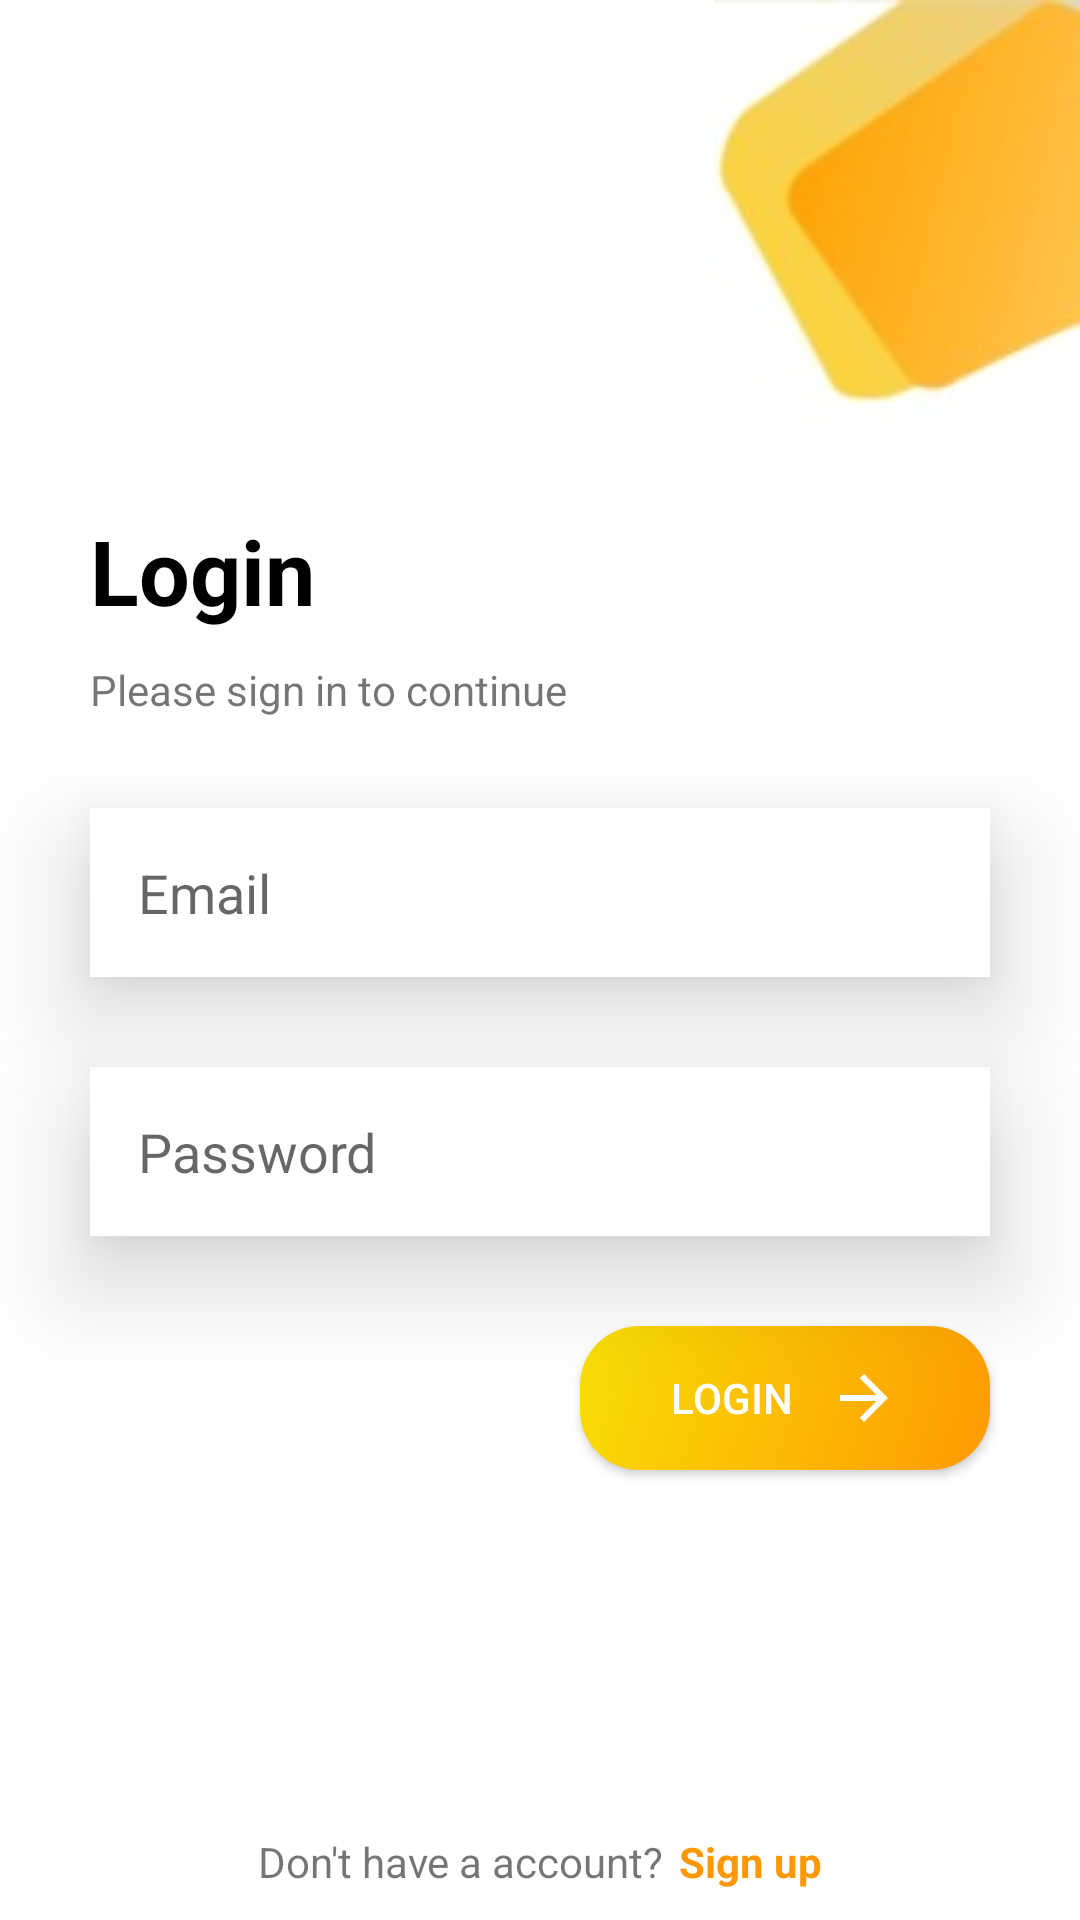

This screen was rendered from an Android layout file. Write that file and the resources it references.
<!-- AndroidManifest.xml: application theme Theme.Clothify -->
<!-- res/layout/activity_login.xml -->
<?xml version="1.0" encoding="utf-8"?>
<RelativeLayout xmlns:android="http://schemas.android.com/apk/res/android"
    xmlns:app="http://schemas.android.com/apk/res-auto"
    xmlns:tools="http://schemas.android.com/tools"
    android:layout_width="match_parent"
    android:layout_height="match_parent"
    tools:context=".LoginActivity">

    <ImageView
        android:id="@+id/img_logo"
        android:layout_width="wrap_content"
        android:layout_height="wrap_content"
        android:layout_alignParentRight="true"
        android:src="@drawable/login_image" />


    <TextView
        android:id="@+id/tv_login"
        android:layout_width="wrap_content"
        android:layout_height="wrap_content"
        android:layout_below="@+id/img_logo"
        android:layout_marginLeft="30dp"
        android:layout_marginTop="30dp"
        android:text="Login"
        android:textColor="#000"
        android:textSize="30sp"
        android:textStyle="bold"

        />

    <TextView
        android:id="@+id/tv_signin"
        android:layout_width="wrap_content"
        android:layout_height="wrap_content"
        android:layout_below="@+id/tv_login"
        android:layout_marginLeft="30dp"
        android:layout_marginTop="10dp"
        android:text="Please sign in to continue"

        />

    <EditText
        android:id="@+id/edit_email_login"
        android:layout_width="match_parent"
        android:layout_height="wrap_content"
        android:layout_below="@+id/tv_signin"
        android:layout_marginHorizontal="30dp"
        android:layout_marginTop="30dp"
        android:background="@android:color/background_light"
        android:drawableLeft="@drawable/ic_email_24"
        android:drawablePadding="10dp"
        android:elevation="20dp"
        android:hint="Email"
        android:imeOptions="actionNext"
        android:inputType="textEmailAddress"
        android:padding="16dp"
        android:singleLine="true" />

    <EditText
        android:id="@+id/edit_password_login"
        android:layout_width="match_parent"
        android:layout_height="wrap_content"
        android:layout_below="@+id/edit_email_login"
        android:layout_marginHorizontal="30dp"
        android:layout_marginTop="30dp"
        android:background="@color/white"
        android:drawableLeft="@drawable/ic_key_24"
        android:drawablePadding="10dp"
        android:elevation="20dp"
        android:hint="Password"
        android:imeOptions="actionDone"
        android:inputType="textPassword"
        android:padding="16dp"
        android:singleLine="true" />

    <android.widget.Button
        android:id="@+id/button"
        android:layout_width="wrap_content"
        android:layout_height="wrap_content"
        android:layout_below="@+id/edit_password_login"
        android:layout_alignParentRight="true"
        android:layout_centerInParent="true"
        android:layout_marginHorizontal="30dp"
        android:layout_marginTop="30dp"

        android:background="@drawable/button_back"
        android:drawableRight="@drawable/ic_arrow_24"
        android:drawablePadding="12dp"
        android:paddingHorizontal="30dp"
        android:text="Login"
        android:textColor="#fff" />

    <RelativeLayout
        android:layout_width="wrap_content"
        android:layout_height="wrap_content"
        android:layout_alignParentBottom="true"
        android:padding="10dp"
        android:layout_centerHorizontal="true">

        <TextView
            android:layout_width="wrap_content"
            android:layout_height="wrap_content"
            android:text="Don't have a account?"
            android:id="@+id/acc"
            />

        <TextView
            android:layout_width="wrap_content"
            android:layout_height="wrap_content"
            android:text="Sign up"
            android:textStyle="bold"
            android:layout_marginLeft="5dp"
            android:textColor="#FF9800"
            android:layout_toRightOf="@+id/acc"

            />





    </RelativeLayout>

</RelativeLayout>
<!-- resources referenced by this layout -->
<resources>
  <!-- drawable button_back (drawable) -->
  <?xml version="1.0" encoding="utf-8"?>
  <shape xmlns:android="http://schemas.android.com/apk/res/android"
      android:shape="rectangle">
  
      <corners android:radius="20dp" />
  
      <gradient
          android:startColor="#FF9902"
          android:endColor="#F8DF05"
          android:angle="135"
          />
  
  
  </shape>
  <!-- drawable ic_arrow_24 (drawable) -->
  <vector xmlns:android="http://schemas.android.com/apk/res/android"
      android:width="24dp"
      android:height="24dp"
      android:viewportWidth="24"
      android:viewportHeight="24"
      android:tint="@color/cardview_light_background" >
    <path
        android:fillColor="@android:color/white"
        android:pathData="M12,4l-1.41,1.41L16.17,11H4v2h12.17l-5.58,5.59L12,20l8,-8z"/>
  </vector>
  <!-- drawable login_image: jpeg bitmap (drawable, 3317 bytes) -->
  <style name="Theme.Clothify" parent="Theme.MaterialComponents.DayNight.NoActionBar">
          
          <item name="colorPrimary">@color/purple_500</item>
          <item name="colorPrimaryVariant">@color/purple_700</item>
          <item name="colorOnPrimary">@color/white</item>
          
          <item name="colorSecondary">@color/teal_200</item>
          <item name="colorSecondaryVariant">@color/teal_700</item>
          <item name="colorOnSecondary">@color/black</item>
          
          <item name="android:statusBarColor" tools:targetApi="l">?attr/colorPrimaryVariant</item>
          
      </style>
  <!-- not gathered from this repository: default colours our renderer supplied (Android Studio template values) -->
  <color name="purple_500">#FF6200EE</color>
  <color name="purple_700">#FF3700B3</color>
  <color name="teal_200">#FF03DAC5</color>
  <color name="teal_700">#FF018786</color>
  <color name="black">#FF000000</color>
  <color name="white">#FFFFFFFF</color>
</resources>
